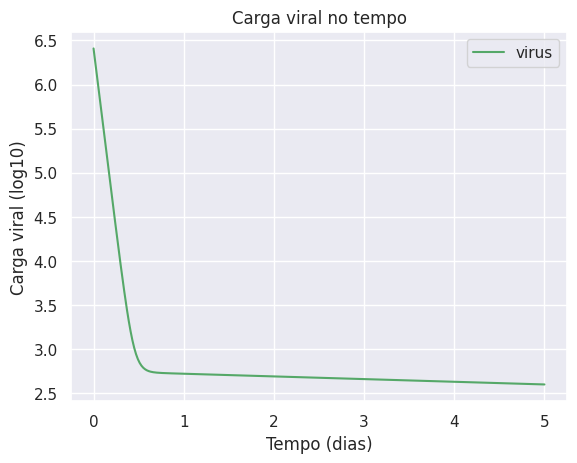

Write Python code to recreate this figure.
import matplotlib.pyplot as plt

from scipy.integrate import odeint

import numpy as np

import seaborn as sns

sns.set()


def dinamica_Extracelular(y, t, delta, epsilon, p, c):
    # parametros do sistema de 3 equacoes descrito abaixo

    s       = 1.3*10**5
    beta    = 5*10**-8
    d       = 0.01

    # inicializa com zeros
    dy = np.zeros(3)
    
    # equacoes: y[0] = T, y[1] = I, y[2] = V
    dy[0] = s - beta*y[2]*y[0] - d*y[0]
    dy[1] = beta*y[2]*y[0] - delta*y[1]
    dy[2] = (1 - epsilon)*p*y[1] - c*y[2]

    return dy

def plot(t_pts, solve):
    #
    #
    ###Fazer o plot dos gráficos COM LEGENDA E LABELS 
    #
    #
    v = solve[:,2]
    log_v = np.log10(v)
    plt.plot(t_pts, log_v, '-g', label='virus')
    plt.title("Carga viral no tempo")
    plt.ylabel("Carga viral (log10)")
    plt.xlabel("Tempo (dias)")
    plt.legend()
    plt.show()
    
    return 0;
    
def solver():
    
    # passo
    h = 0.01
    days = 5
    # Dias simulados
    t_range = np.linspace(0, days, int(days/h))
    
    # condicoes iniciais
    T0  = 2.9168*10**6
    I0 = 8.7186*10**5
    #AVERAGE_PAT
    V0 = 2.563292*10**6
    yinit = np.array([T0,I0,V0], dtype='f')
    
    delta = 0.07
    epsilon = 0.999
    p = 12.0
    c = 19.0
    
    return t_range, odeint(dinamica_Extracelular, yinit, t_range, args=(delta, epsilon, p, c))

if __name__ == "__main__":
    
    t_range, sol = solver()
    
    plot(t_range, sol)